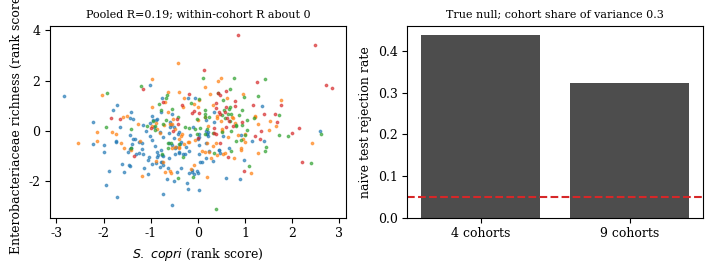

Python code for this plot:
"""Pooled-cohort correlation illustrations for 'What a Correlation of 0.18 Carries'. Toy models."""
import numpy as np, json
from scipy import stats
import matplotlib; matplotlib.use("Agg"); import matplotlib.pyplot as plt
rng=np.random.default_rng(11); out={}
# --- reconstruction of n and Fisher comparison from reported Spearman R and P
def n_from(r,p):
    t=stats.t.isf(p/2,1000)  # placeholder, refine by solving
    from scipy.optimize import brentq
    f=lambda n: 2*stats.t.sf(abs(r)*np.sqrt((n-2)/(1-r**2)),n-2)-p
    return brentq(f,5,5000)
n1=n_from(0.18,0.00045); n2=n_from(-0.061,0.18)
z=(np.arctanh(0.18)-np.arctanh(-0.061))/np.sqrt(1/(n1-3)+1/(n2-3))
print("implied n: %.0f and %.0f, total %.0f; Fisher z=%.2f p=%.2g; R^2=%.3f"%(n1,n2,n1+n2,z,2*stats.norm.sf(z),0.18**2))
out["recon"]=dict(n1=n1,n2=n2,z=float(z),p=float(2*stats.norm.sf(z)))
# --- pooled correlation from between-cohort covariation only
def sim(K,share,rho_b,N=374,reps=3000):
    Rs=[];rej=0
    for _ in range(reps):
        sizes=rng.multinomial(N-K*10,np.ones(K)/K)+10
        cid=np.repeat(np.arange(K),sizes)
        m=rng.multivariate_normal([0,0],[[1,rho_b],[rho_b,1]],K)*np.sqrt(share)
        x=m[cid,0]+rng.standard_normal(N)*np.sqrt(1-share)
        y=m[cid,1]+rng.standard_normal(N)*np.sqrt(1-share)
        r,p=stats.spearmanr(x,y); Rs.append(r); rej+=(p<0.05)
    return float(np.mean(Rs)),float(np.std(Rs)),rej/reps
tab={}
for K in [4,9]:
    for share in [0.1,0.3]:
        for rho_b in [0.0,0.6]:
            mR,sR,rej=sim(K,share,rho_b)
            tab[f"K{K}_s{share}_rho{rho_b}"]=(mR,sR,rej)
            print("K=%d share=%.1f rho_b=%.1f: mean pooled R %.3f (sd %.3f), naive rejection at 0.05: %.3f"%(K,share,rho_b,mR,sR,rej))
out["pooled"]=tab
json.dump(out,open("pooled_results.json","w"),indent=1)
plt.rcParams.update({"font.size":9,"font.family":"serif"})
fig,ax=plt.subplots(1,2,figsize=(7.2,2.8))
# illustrative scatter: 4 cohorts, no within-cohort association
K=4;N=374;share=0.3;sizes=np.array([140,100,80,54]);cid=np.repeat(np.arange(K),sizes)
m=np.array([[-0.9,-0.8],[-0.2,0.1],[0.3,0.5],[0.8,0.9]])*1.0
x=m[cid,0]*0.7+rng.standard_normal(N)*0.9; y=m[cid,1]*0.7+rng.standard_normal(N)*0.9
cols=["tab:blue","tab:orange","tab:green","tab:red"]
for k in range(K): ax[0].scatter(x[cid==k],y[cid==k],s=3,color=cols[k],alpha=0.6)
ax[0].set_xlabel("$S.\\ copri$ (rank score)"); ax[0].set_ylabel("Enterobacteriaceae richness (rank score)")
r_all=stats.spearmanr(x,y)[0]; rw=[stats.spearmanr(x[cid==k],y[cid==k])[0] for k in range(K)]
ax[0].set_title("Pooled R=%.2f; within-cohort R about 0"%r_all,fontsize=8); print("scatter pooled",r_all,"within",rw)
Ks=[4,9]
ax[1].bar([0,1],[tab["K4_s0.3_rho0.0"][2],tab["K9_s0.3_rho0.0"][2]],color="0.3")
ax[1].axhline(0.05,color="tab:red",ls="--"); ax[1].set_xticks([0,1]); ax[1].set_xticklabels(["4 cohorts","9 cohorts"])
ax[1].set_ylabel("naive test rejection rate"); ax[1].set_title("True null; cohort share of variance 0.3",fontsize=8)
plt.tight_layout(); plt.savefig("fig_pooled.pdf")
